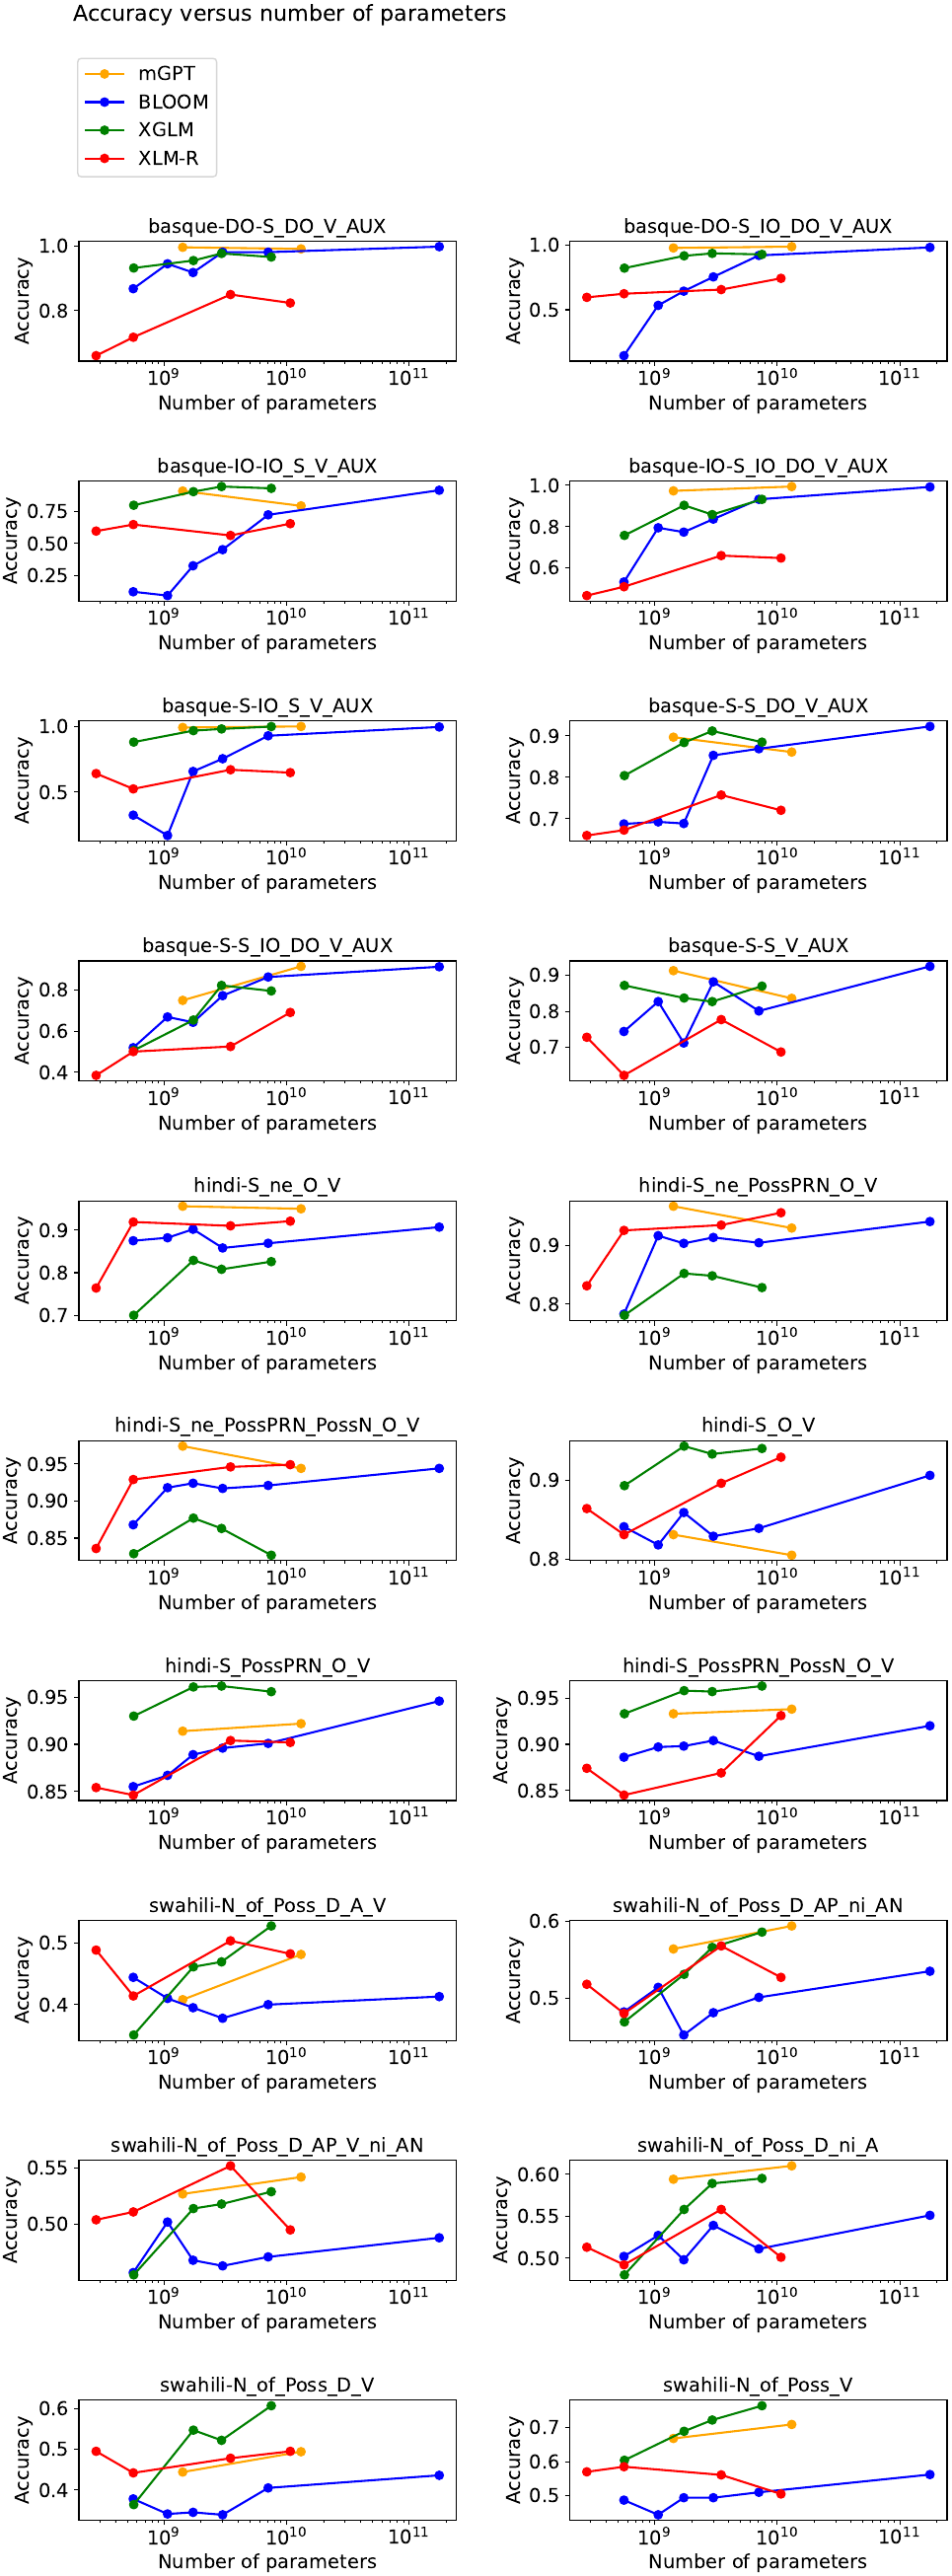

Recreate this plot in Python.
import numpy as np
import matplotlib.pyplot as plt
from pandas import DataFrame
from results import *

mgpt_params = [1417596928, 13108070400]
mgpt_scores = scores[1:3]

bloom_params = [559214592, 1065314304, 1722408960, 3002557440, 7069016064, 176247271424]
bloom_scores = scores[3:9]

xglm_params = [564463616, 1732907008, 2941505536, 7492771840]
xglm_scores = scores[9:12]
xglm_scores.append(scores[13])

xlmr_params = [278295186, 560142482, 3482741760, 10712994816]
xlmr_scores = scores[15:]

def get_suite_scores(model_scores, suite_id):
    return [model_scores[i][suite_id] for i in range(len(model_scores))]

fig, axs = plt.subplots(10, 2, figsize=(11, 30))

for suite_id in range(len(Cols)):
    subplot_i, subplot_j = suite_id // 2, suite_id % 2
    line_1 = axs[subplot_i, subplot_j].plot(mgpt_params, get_suite_scores(mgpt_scores, suite_id), 'o-', color="orange", label='mGPT')
    line_2 = axs[subplot_i, subplot_j].plot(bloom_params, get_suite_scores(bloom_scores, suite_id), 'o-', color="blue", label='BLOOM')
    line_3 = axs[subplot_i, subplot_j].plot(xglm_params, get_suite_scores(xglm_scores, suite_id), 'o-', color="green", label='XGLM')
    line_4 = axs[subplot_i, subplot_j].plot(xlmr_params, get_suite_scores(xlmr_scores, suite_id), 'o-', color="red", label='XLM-R')
    axs[subplot_i, subplot_j].set_xscale('log')
    axs[subplot_i, subplot_j].set_title(Cols[suite_id], fontsize=14)
    axs[subplot_i, subplot_j].set_xlabel('Number of parameters', fontsize=14)
    axs[subplot_i, subplot_j].set_ylabel('Accuracy', fontsize=14)
    axs[subplot_i, subplot_j].tick_params(axis='both', which='major', labelsize=14)

plt.subplots_adjust(left=0.1, right=0.9, hspace=1, wspace=0.3) 

handles, labels = axs[0, 0].get_legend_handles_labels()
fig.legend(handles, labels, loc='upper left', bbox_to_anchor=(0.09, 0.945), fontsize=14)

fig.suptitle('Accuracy versus number of parameters', x=0.295, y=0.96, fontsize=16)

# plt.savefig('performance_vs_size.pdf')

slopes = [[], [], [], []]
for suite_id in range(len(Cols)):
    slopes[0].append(np.polyfit(np.array(mgpt_params) / 1e9, np.array(get_suite_scores(mgpt_scores, suite_id)) * 100, 1)[0])
    slopes[1].append(np.polyfit(np.array(bloom_params) / 1e9, np.array(get_suite_scores(bloom_scores, suite_id)) * 100, 1)[0])
    slopes[2].append(np.polyfit(np.array(xglm_params) / 1e9, np.array(get_suite_scores(xglm_scores, suite_id)) * 100, 1)[0])
    slopes[3].append(np.polyfit(np.array(xlmr_params) / 1e9, np.array(get_suite_scores(xlmr_scores, suite_id)) * 100, 1)[0])
df = DataFrame(slopes, index=['mGPT', 'BLOOM', 'XGLM', 'XLM-R'], columns=Cols)
df.to_csv('performance_vs_size.csv')

